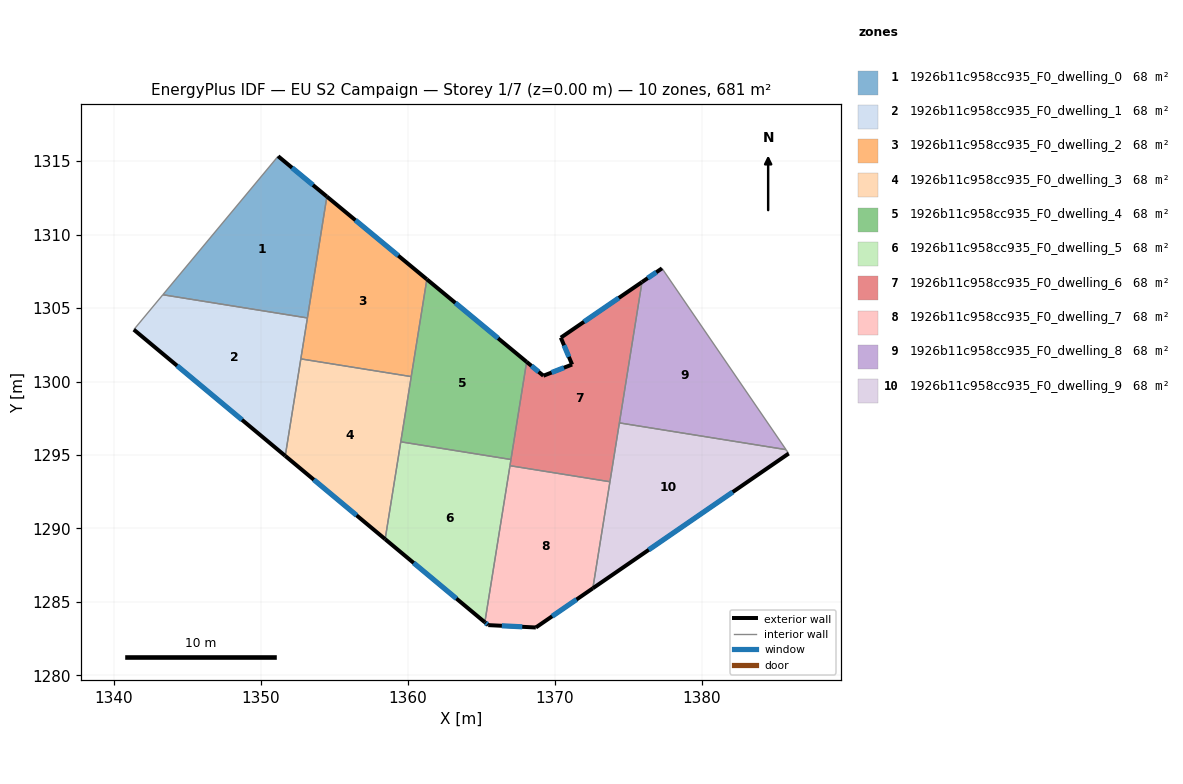
=== STOREY PLAN SPEC (per zone: floor XY polygon, exterior-wall plan segments, windows/doors) ===
zone 1: 1926b11c958cc935_F0_dwelling_0  (68.1 m²)
  floor: (1354.50, 1312.59) (1353.18, 1304.33) (1343.34, 1305.91) (1351.18, 1315.33)
  exterior wall: (1354.50, 1312.59) – (1351.18, 1315.33)  [4.3 m]
    window: (1353.55, 1313.37) – (1352.13, 1314.55)  [2.4 m²]
  interior walls: 3
zone 2: 1926b11c958cc935_F0_dwelling_1  (68.1 m²)
  floor: (1353.18, 1304.33) (1351.67, 1294.94) (1341.36, 1303.53) (1343.34, 1305.91)
  exterior wall: (1341.36, 1303.53) – (1351.67, 1294.94)  [13.4 m]
    window: (1344.31, 1301.08) – (1348.73, 1297.39)  [7.4 m²]
  interior walls: 4
zone 3: 1926b11c958cc935_F0_dwelling_2  (68.1 m²)
  floor: (1361.31, 1306.96) (1360.24, 1300.33) (1352.73, 1301.54) (1354.50, 1312.59)
  exterior wall: (1361.31, 1306.96) – (1354.50, 1312.59)  [8.8 m]
    window: (1359.36, 1308.57) – (1356.45, 1310.98)  [4.9 m²]
  interior walls: 4
zone 4: 1926b11c958cc935_F0_dwelling_3  (68.1 m²)
  floor: (1360.24, 1300.33) (1358.47, 1289.27) (1351.67, 1294.94) (1352.73, 1301.54)
  exterior wall: (1351.67, 1294.94) – (1358.47, 1289.27)  [8.9 m]
    window: (1353.61, 1293.32) – (1356.53, 1290.89)  [4.9 m²]
  interior walls: 4
zone 5: 1926b11c958cc935_F0_dwelling_4  (68.1 m²)
  floor: (1368.10, 1301.34) (1367.03, 1294.69) (1359.53, 1295.90) (1361.31, 1306.96)
  exterior wall: (1368.10, 1301.34) – (1361.31, 1306.96)  [8.8 m]
    window: (1366.16, 1302.94) – (1363.25, 1305.35)  [4.9 m²]
  interior walls: 4
zone 6: 1926b11c958cc935_F0_dwelling_5  (68.1 m²)
  floor: (1367.03, 1294.69) (1365.25, 1283.61) (1358.47, 1289.27) (1359.53, 1295.90)
  exterior wall: (1358.47, 1289.27) – (1365.25, 1283.61)  [8.8 m]
    window: (1360.41, 1287.65) – (1363.32, 1285.23)  [4.9 m²]
  interior walls: 4
zone 7: 1926b11c958cc935_F0_dwelling_6  (68.1 m²)
  floor: (1375.95, 1306.77) (1373.77, 1293.18) (1366.96, 1294.27) (1368.10, 1301.34) (1369.24, 1300.39) (1371.19, 1301.16) (1370.42, 1302.99)
  exterior wall: (1369.24, 1300.39) – (1368.10, 1301.34)  [1.5 m]
    window: (1368.91, 1300.66) – (1368.42, 1301.07)  [0.8 m²]
  exterior wall: (1371.19, 1301.16) – (1369.24, 1300.39)  [2.1 m]
    window: (1370.63, 1300.94) – (1369.80, 1300.61)  [1.2 m²]
  exterior wall: (1370.42, 1302.99) – (1371.19, 1301.16)  [2.0 m]
    window: (1370.64, 1302.46) – (1370.97, 1301.68)  [1.1 m²]
  exterior wall: (1375.95, 1306.77) – (1370.42, 1302.99)  [6.7 m]
    window: (1374.37, 1305.69) – (1372.00, 1304.07)  [3.7 m²]
  interior walls: 5
zone 8: 1926b11c958cc935_F0_dwelling_7  (68.1 m²)
  floor: (1373.77, 1293.18) (1372.60, 1285.93) (1368.72, 1283.26) (1365.48, 1283.42) (1365.25, 1283.61) (1366.96, 1294.27)
  exterior wall: (1365.48, 1283.42) – (1368.72, 1283.26)  [3.2 m]
    window: (1366.41, 1283.37) – (1367.80, 1283.31)  [1.8 m²]
  exterior wall: (1365.25, 1283.61) – (1365.48, 1283.42)  [0.3 m]
    window: (1365.32, 1283.56) – (1365.42, 1283.48)  [0.2 m²]
  exterior wall: (1368.72, 1283.26) – (1372.60, 1285.93)  [4.7 m]
    window: (1369.83, 1284.02) – (1371.50, 1285.16)  [2.6 m²]
  interior walls: 3
zone 9: 1926b11c958cc935_F0_dwelling_8  (68.1 m²)
  floor: (1377.31, 1307.70) (1385.75, 1295.37) (1374.41, 1297.18) (1375.95, 1306.77)
  exterior wall: (1377.31, 1307.70) – (1375.95, 1306.77)  [1.7 m]
    window: (1376.92, 1307.44) – (1376.34, 1307.04)  [0.9 m²]
  interior walls: 3
zone 10: 1926b11c958cc935_F0_dwelling_9  (68.1 m²)
  floor: (1385.75, 1295.37) (1385.93, 1295.10) (1372.60, 1285.93) (1374.41, 1297.18)
  exterior wall: (1372.60, 1285.93) – (1385.93, 1295.10)  [16.2 m]
    window: (1376.41, 1288.55) – (1382.13, 1292.48)  [8.9 m²]
  interior walls: 4

=== DERIVED (storey summary) ===
Building: EU S2 Campaign
Storey: 1 of 7  (floor level z = 0.00 m)
Storey gross floor area: 681.0 m²
Zones on this storey: 10
  - 1926b11c958cc935_F0_dwelling_0: floor 68.1 m²; exterior wall 4.3 m (12.9 m²); 1 window(s) 2.4 m²; WWR 18.4%
  - 1926b11c958cc935_F0_dwelling_1: floor 68.1 m²; exterior wall 13.4 m (40.3 m²); 1 window(s) 7.4 m²; WWR 18.4%
  - 1926b11c958cc935_F0_dwelling_2: floor 68.1 m²; exterior wall 8.8 m (26.5 m²); 1 window(s) 4.9 m²; WWR 18.4%
  - 1926b11c958cc935_F0_dwelling_3: floor 68.1 m²; exterior wall 8.9 m (26.6 m²); 1 window(s) 4.9 m²; WWR 18.4%
  - 1926b11c958cc935_F0_dwelling_4: floor 68.1 m²; exterior wall 8.8 m (26.4 m²); 1 window(s) 4.9 m²; WWR 18.4%
  - 1926b11c958cc935_F0_dwelling_5: floor 68.1 m²; exterior wall 8.8 m (26.5 m²); 1 window(s) 4.9 m²; WWR 18.4%
  - 1926b11c958cc935_F0_dwelling_6: floor 68.1 m²; exterior wall 12.3 m (36.8 m²); 4 window(s) 6.8 m²; WWR 18.4%
  - 1926b11c958cc935_F0_dwelling_7: floor 68.1 m²; exterior wall 8.3 m (24.8 m²); 3 window(s) 4.5 m²; WWR 18.4%
  - 1926b11c958cc935_F0_dwelling_8: floor 68.1 m²; exterior wall 1.7 m (5.0 m²); 1 window(s) 0.9 m²; WWR 18.4%
  - 1926b11c958cc935_F0_dwelling_9: floor 68.1 m²; exterior wall 16.2 m (48.5 m²); 1 window(s) 8.9 m²; WWR 18.4%
Zone adjacency (shared interzone walls):
  - 1926b11c958cc935_F0_dwelling_0 ↔ 1926b11c958cc935_F0_dwelling_1
  - 1926b11c958cc935_F0_dwelling_0 ↔ 1926b11c958cc935_F0_dwelling_2
  - 1926b11c958cc935_F0_dwelling_1 ↔ 1926b11c958cc935_F0_dwelling_2
  - 1926b11c958cc935_F0_dwelling_1 ↔ 1926b11c958cc935_F0_dwelling_3
  - 1926b11c958cc935_F0_dwelling_2 ↔ 1926b11c958cc935_F0_dwelling_3
  - 1926b11c958cc935_F0_dwelling_2 ↔ 1926b11c958cc935_F0_dwelling_4
  - 1926b11c958cc935_F0_dwelling_3 ↔ 1926b11c958cc935_F0_dwelling_4
  - 1926b11c958cc935_F0_dwelling_3 ↔ 1926b11c958cc935_F0_dwelling_5
  - 1926b11c958cc935_F0_dwelling_4 ↔ 1926b11c958cc935_F0_dwelling_5
  - 1926b11c958cc935_F0_dwelling_4 ↔ 1926b11c958cc935_F0_dwelling_6
  - 1926b11c958cc935_F0_dwelling_5 ↔ 1926b11c958cc935_F0_dwelling_6
  - 1926b11c958cc935_F0_dwelling_5 ↔ 1926b11c958cc935_F0_dwelling_7
  - 1926b11c958cc935_F0_dwelling_6 ↔ 1926b11c958cc935_F0_dwelling_7
  - 1926b11c958cc935_F0_dwelling_6 ↔ 1926b11c958cc935_F0_dwelling_8
  - 1926b11c958cc935_F0_dwelling_6 ↔ 1926b11c958cc935_F0_dwelling_9
  - 1926b11c958cc935_F0_dwelling_7 ↔ 1926b11c958cc935_F0_dwelling_9
  - 1926b11c958cc935_F0_dwelling_8 ↔ 1926b11c958cc935_F0_dwelling_9